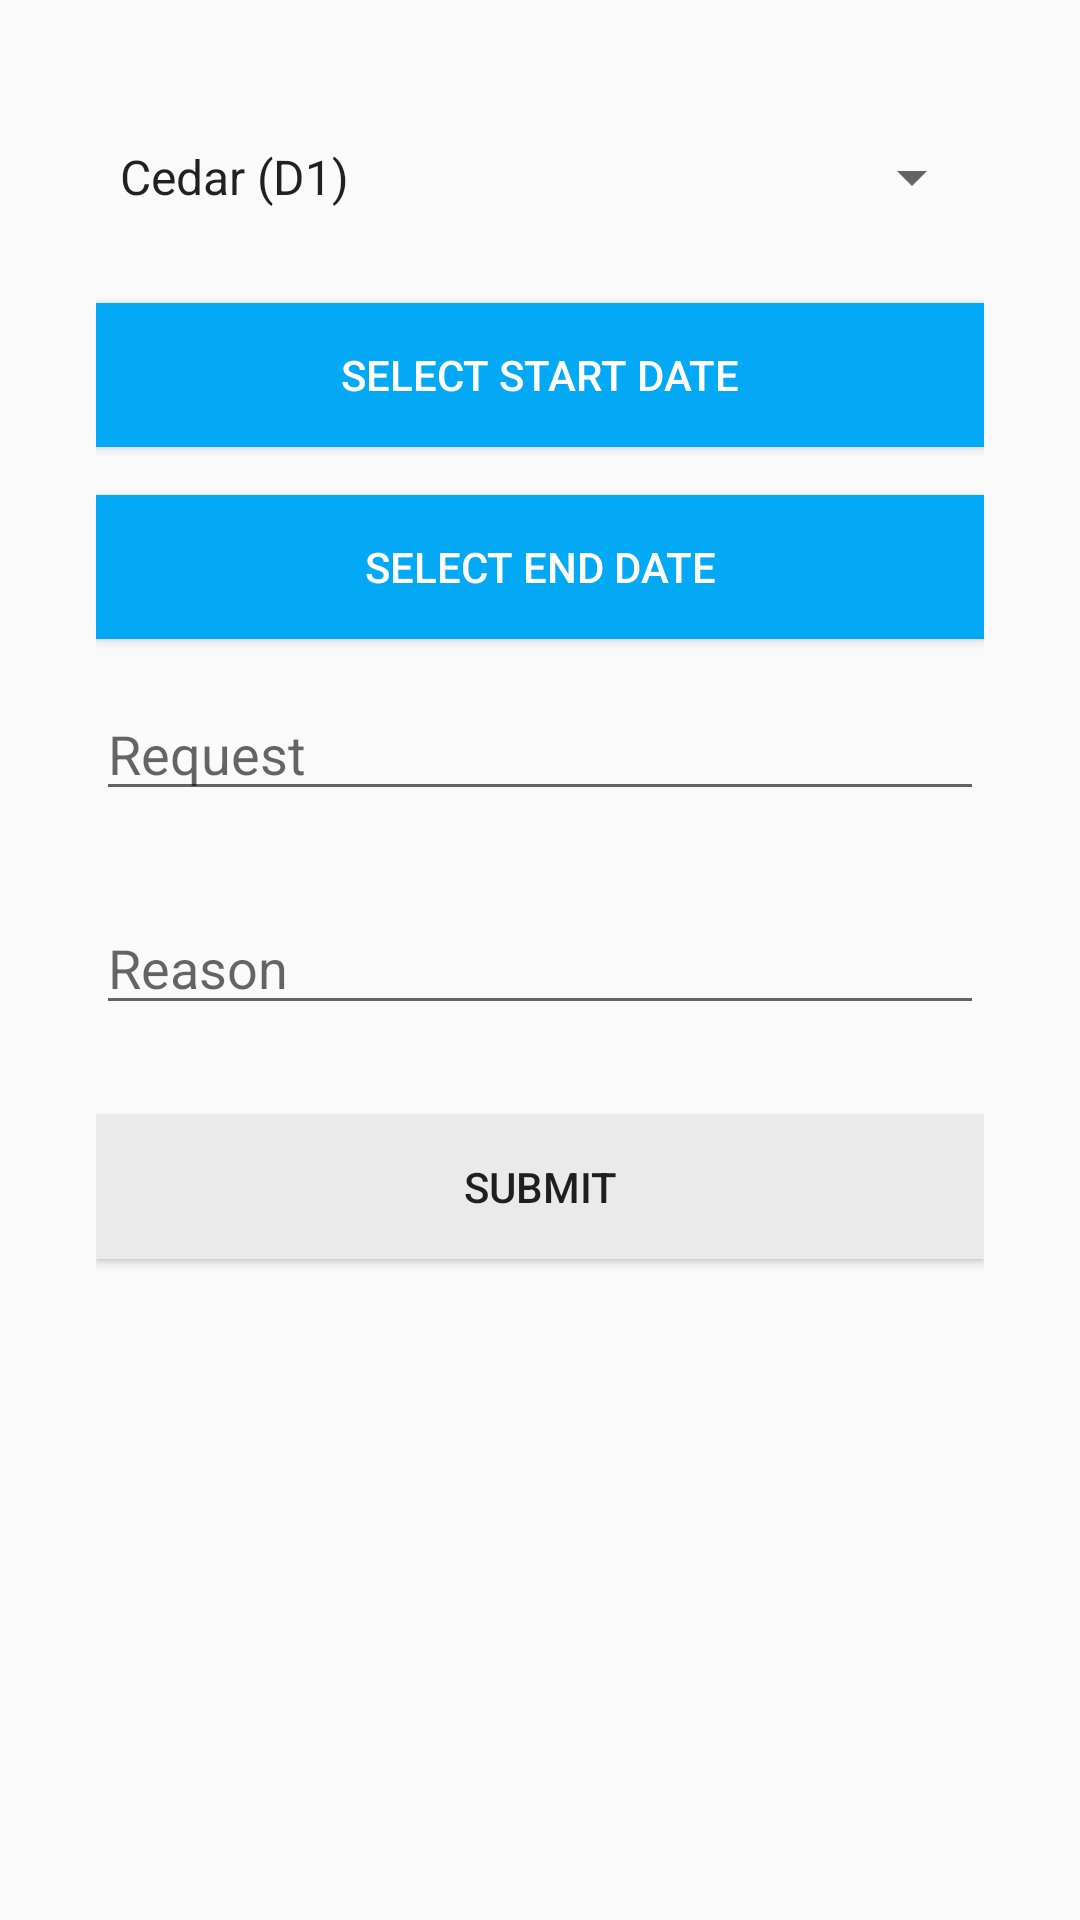

Android layout source for this screen:
<!-- AndroidManifest.xml: application theme AppTheme -->
<!-- res/layout/activity_change_menu.xml -->
<?xml version="1.0" encoding="utf-8"?>
<LinearLayout xmlns:android="http://schemas.android.com/apk/res/android"
    xmlns:app="http://schemas.android.com/apk/res-auto"
    xmlns:tools="http://schemas.android.com/tools"
    android:layout_width="match_parent"
    android:layout_height="match_parent"
    android:orientation="vertical"
    android:padding="32dp"
    tools:context=".ChangeMenu">

    <Spinner
        android:layout_width="match_parent"
        android:layout_height="wrap_content"
        android:layout_marginVertical="15dp"
        android:entries="@array/mess_array" />


    <Button
        android:id="@+id/start_date"
        android:layout_width="match_parent"
        android:layout_height="wrap_content"
        android:layout_marginVertical="15dp"
        android:background="#03a9f4"
        android:padding="8dp"
        android:text="Select start date"
        android:textColor="#fff" />

    <Button
        android:id="@+id/end_date"
        android:layout_width="match_parent"
        android:layout_height="wrap_content"
        android:layout_marginVertical="1dp"
        android:background="#03a9f4"
        android:padding="8dp"
        android:text="Select end date"
        android:textColor="#fff" />

    <EditText
        android:layout_width="match_parent"
        android:layout_height="wrap_content"
        android:layout_marginVertical="15dp"
        android:hint="Request" />

    <EditText
        android:layout_width="match_parent"
        android:layout_height="wrap_content"
        android:layout_marginVertical="15dp"
        android:hint="Reason"
        />
    <Button
        android:layout_width="match_parent"
        android:layout_height="wrap_content"
        android:text="submit"
        android:layout_marginVertical="15dp"
        android:background="#eaeaea"/>
</LinearLayout>
<!-- resources referenced by this layout -->
<resources>
  <string-array name="mess_array">
          <item>Cedar (D1)</item>
          <item>Maple (D2)</item>
          <item>Pine (D9)</item>
      </string-array>
  <style name="AppTheme" parent="Theme.AppCompat.Light.DarkActionBar">
          
          <item name="colorPrimary">@color/colorPrimary</item>
          <item name="colorPrimaryDark">@color/colorPrimaryDark</item>
          <item name="colorAccent">@color/colorAccent</item>
      </style>
  <color name="colorPrimary">#03a9f4</color>
  <color name="colorPrimaryDark">#039be5</color>
  <color name="colorAccent">#FF4081</color>
</resources>
